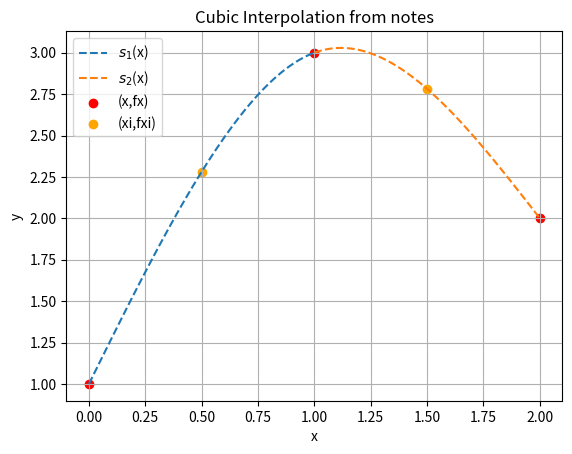
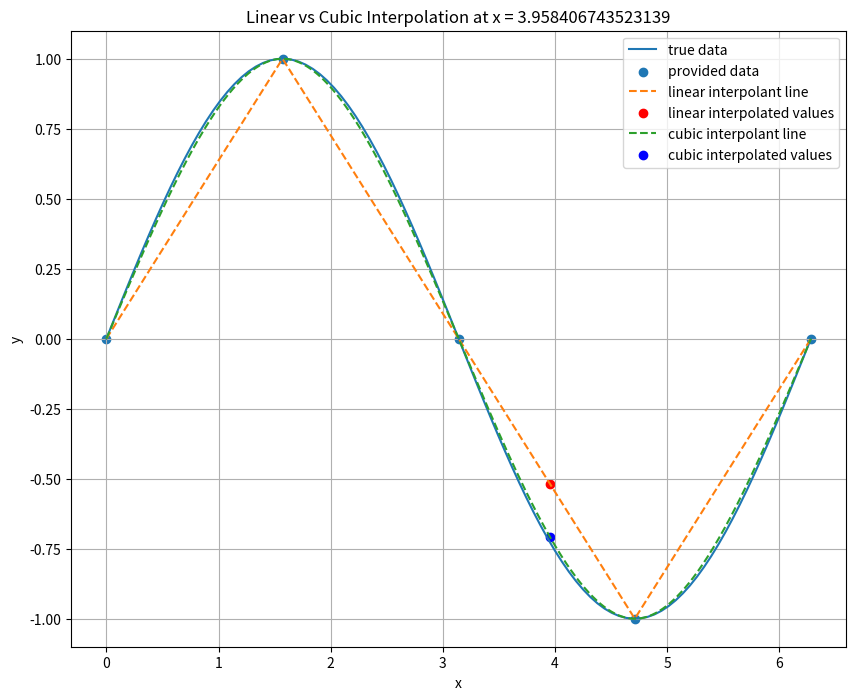

The script that saved these images, in order:
from scipy.interpolate import interp1d
from scipy.interpolate import CubicSpline
import matplotlib.pyplot as plt
import numpy as np

#matrix from notes example
A = np.array([[1,1,1,0,0,0],[0,0,0,1,1,1],[1,2,3,-1,0,0],[0,2,6,0,-2,0],
[0,1,0,0,0,0],[0,0,0,0,2,6]])
b = np.array([2,-1,0,0,0,0])
a = np.linalg.solve(A,b)
x = np.array([0.0,1.0,2.0])
fx = np.array([1.0,3.0,2.0])
xi = np.array([0.5,1.5])

#mark interpolated points, one is defined by spline 1, the other by spline 2
fxi= np.array([fx[0]+a[0]*(xi[0]-x[0])+a[1]*(xi[0]-x[0])**2+a[2]*(xi[0]-x[0])**3,
fx[1]+a[3]*(xi[1]-x[1]) + a[4]*(xi[1]-x[1])**2 + a[5]*(xi[1]-
x[1])**3 ])

#some points between 0 and 1
x_plot = np.linspace(0,1,100)
s1 = fx[0]+a[0]*(x_plot-x[0])+a[1]*(x_plot-x[0])**2+a[2]*(x_plot-x[0])**3
plt.plot(x_plot,s1,'--',label = '$s_1$(x)')

#some points between 1 and 2
x_plot2 = np.linspace(1,2,100)
s2 = fx[1]+a[3]*(x_plot2-x[1]) + a[4]*(x_plot2-x[1])**2 + a[5]*(x_plot2-x[1])**3
plt.plot(x_plot2,s2,'--',label='$s_2$(x)')
plt.scatter(x,fx,c='r',label='(x,fx)')
plt.scatter(xi,fxi,c='orange',label='(xi,fxi)')
plt.title('Cubic Interpolation from notes')
plt.xlabel('x')
plt.ylabel('y')
plt.grid()
plt.legend()
plt.show()
x1 = 0
x2 = 2*np.pi
ndata = 5

#data we have access to
x = np.linspace(x1,x2,ndata)
y = np.sin(x)

#establish interpolating function
f = interp1d(x, y)

#interpolate at a single point
interp_point = (x1+x2)*.63
y_hat = f(interp_point)
print(y_hat)

#for plotting purposes only
x_true = np.linspace(x1,x2,100)
y_true = np.sin(x_true)

#for plotting purposes only
interp_points = np.linspace(x1,x2,1000)
y_hats = f(interp_points)

#cubic spline
# use bc_type = 'natural' adds the constraints as we described above
f_cubic = CubicSpline(x, y, bc_type='natural')
y_hat_cubic = f_cubic(interp_point)

#for plotting purposes only
y_hats_cubic = f_cubic(interp_points)
plt.figure(figsize = (10,8))
plt.plot(x_true,y_true,label='true data')
plt.scatter(x, y,label='provided data')
plt.plot(interp_points, y_hats, '--',label='linear interpolant line')
plt.scatter(interp_point,y_hat,c='r',label='linear interpolated values')
plt.plot(interp_points, y_hats_cubic, '--',label='cubic interpolant line')
plt.scatter(interp_point,y_hat_cubic,c='b',label='cubic interpolated values')
plt.title('Linear vs Cubic Interpolation at x = '+str(interp_point))
plt.xlabel('x')
plt.ylabel('y')
plt.grid()
plt.legend()
plt.show()